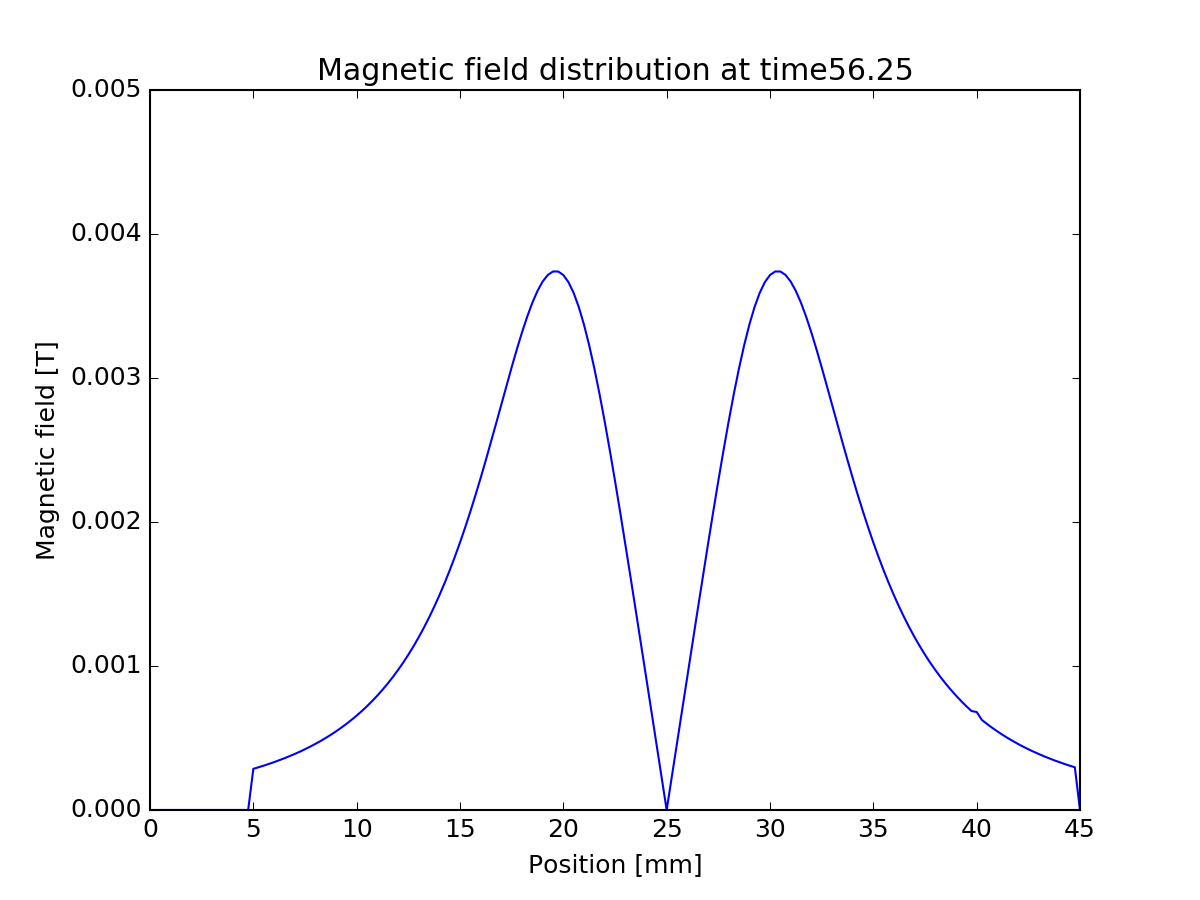

The file beside this chart, header and first rows:
0, 0
0.00025, 0
0.0005, 0
0.00075, 0
0.001, 0
0.00125, 0
0.0015, 0
0.00175, 0
0.002, 0
0.00225, 0
0.0025, 0
0.00275, 0
0.003, 0
0.00325, 0
0.0035, 0
0.00375, 0
0.004, 0
0.00425, 0
0.0045, 0
0.00475, 0
0.005, -0.0002858
0.00525, -0.0002965
0.0055, -0.0003078
0.00575, -0.0003197
0.006, -0.0003322
0.00625, -0.0003453
0.0065, -0.0003591
0.00675, -0.0003736
0.007, -0.0003889
0.00725, -0.000405
0.0075, -0.000422
0.00775, -0.0004399
0.008, -0.0004589
0.00825, -0.0004789
0.0085, -0.0005
0.00875, -0.0005224
0.009, -0.0005461
0.00925, -0.0005711
0.0095, -0.0005976
0.00975, -0.0006258
0.01, -0.0006556
0.01025, -0.0006873
0.0105, -0.0007209
0.01075, -0.0007566
0.011, -0.0007945
0.01125, -0.0008348
0.0115, -0.0008777
0.01175, -0.0009233
0.012, -0.0009718
0.01225, -0.001023
0.0125, -0.001078
0.01275, -0.001137
0.013, -0.001199
0.01325, -0.001265
0.0135, -0.001336
0.01375, -0.001411
0.014, -0.00149
0.01425, -0.001574
0.0145, -0.001664
0.01475, -0.001758
0.015, -0.001858
... 120 more rows
